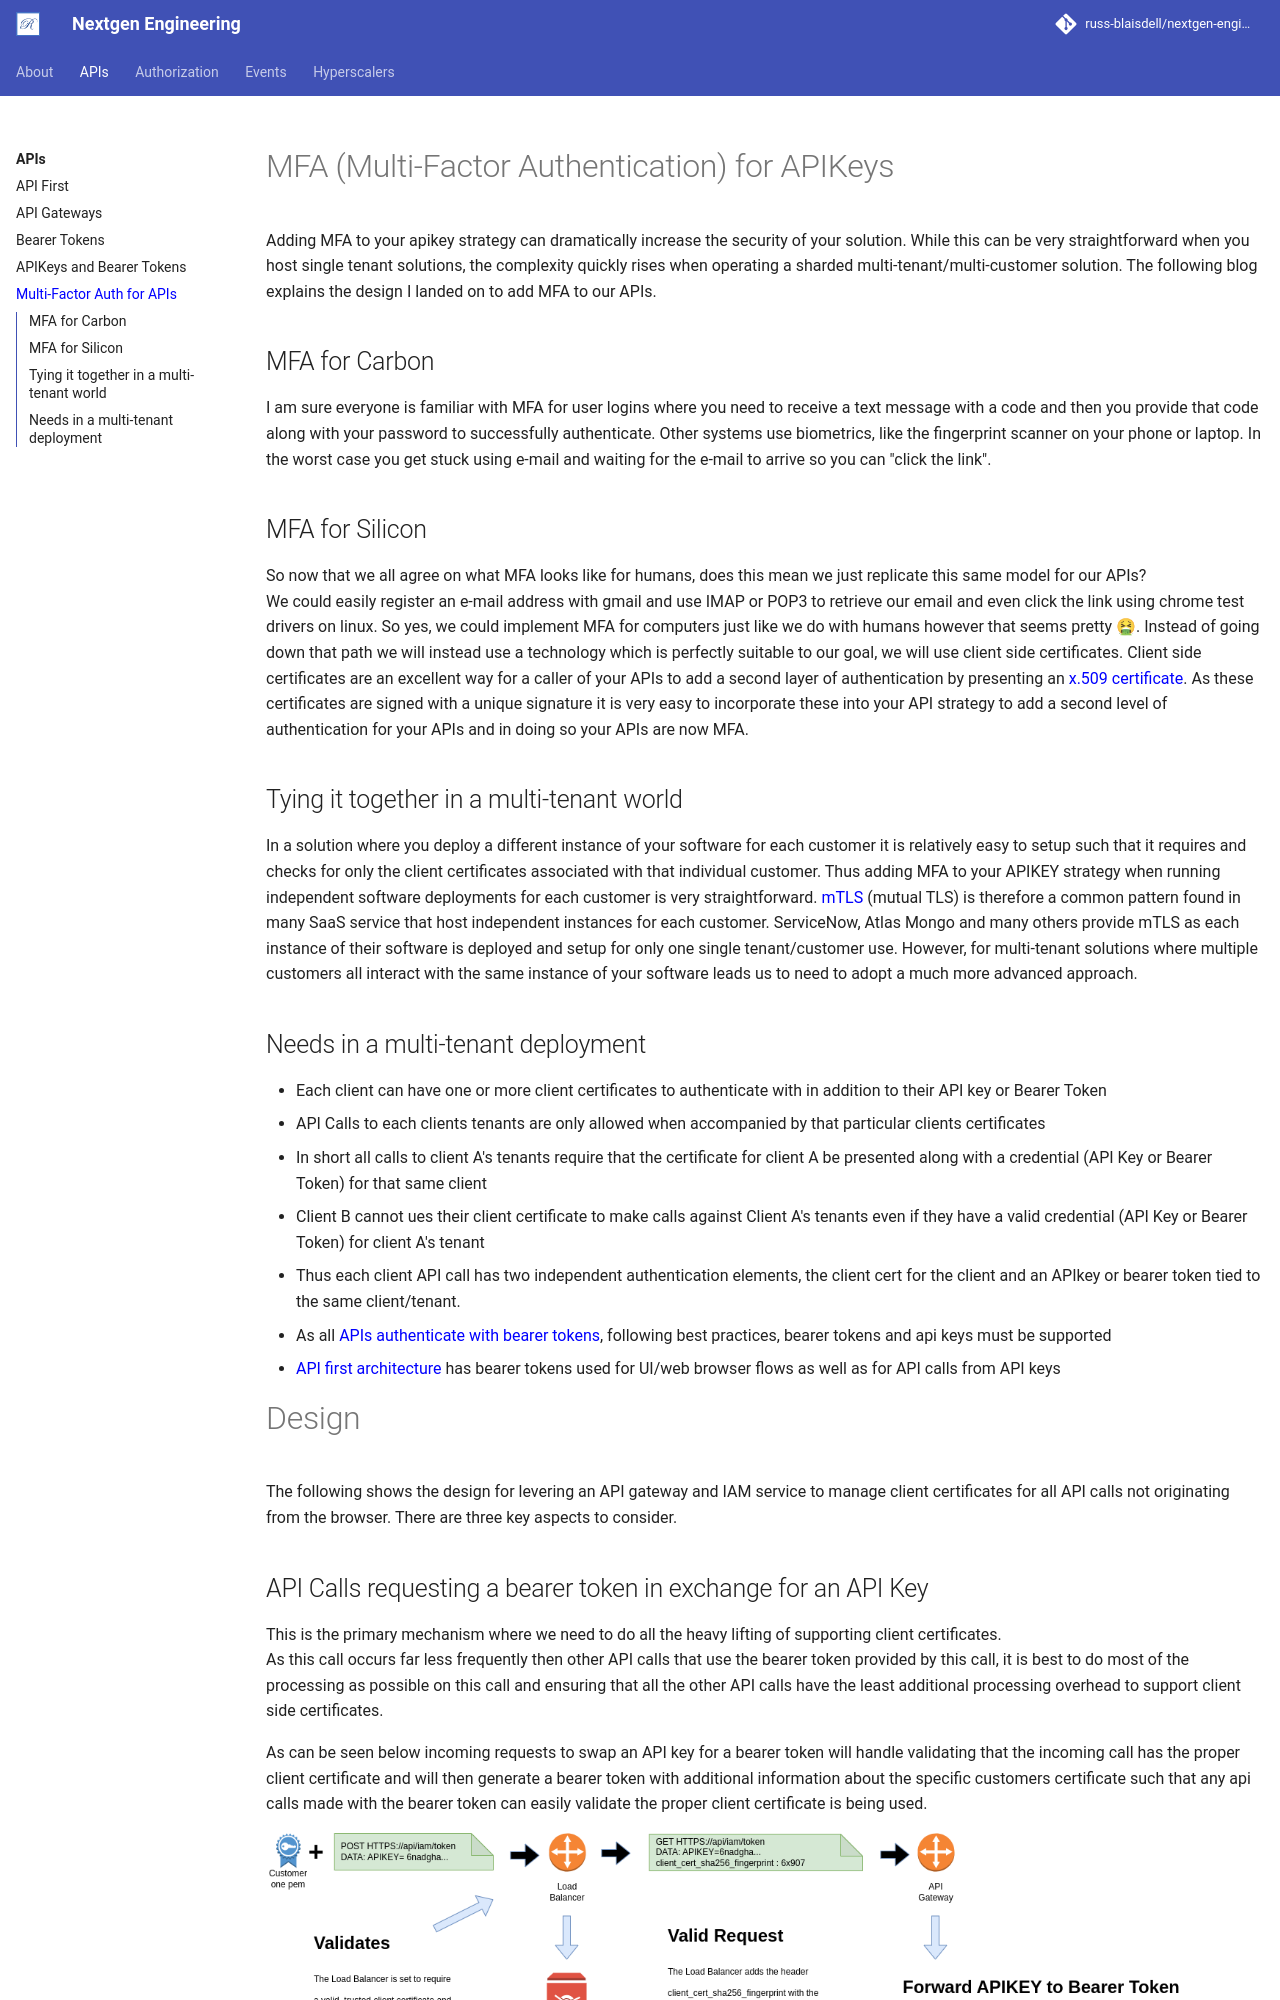

repository: russ-blaisdell/nextgen-engineering · page: api-gateway/mfa-for-apis/index.html · generator: mkdocs

# MFA (Multi-Factor Authentication) for APIKeys 

  Adding MFA to your apikey strategy can dramatically increase the security of your solution.  While this can be very straightforward
when you host single tenant solutions, the complexity quickly rises when operating a sharded multi-tenant/multi-customer solution.  The 
following blog explains the design I landed on to add MFA to our APIs.
  

## MFA for Carbon
  I am sure everyone is familiar with MFA for user logins where you need to receive a text message with a code and then you provide that 
code along with your password to successfully authenticate.  Other systems use biometrics, like the fingerprint scanner on your phone or
laptop.  In the worst case you get stuck using e-mail and waiting for the e-mail to arrive so you can "click the link".  

## MFA for Silicon
  So now that we all agree on what MFA looks like for humans, does this mean we just replicate this same model for our APIs?  
We could easily register an e-mail address with gmail and use IMAP or POP3 to retrieve our email and even click the 
link using chrome test drivers on linux.  So yes, we could implement MFA for computers just like we do with humans however
that seems pretty 🤮.  Instead of going down that path we will instead use a technology which is perfectly suitable to our 
goal, we will use client side certificates. Client side certificates are an excellent way for a caller of your APIs to add a second layer
of authentication by presenting an [x.509 certificate](https://en.wikipedia.org/wiki/X.509#Certificates).  As these certificates are 
signed with a unique signature it is very easy to incorporate these into your API strategy to add a second level of authentication
for your APIs and in doing so your APIs are now MFA.
